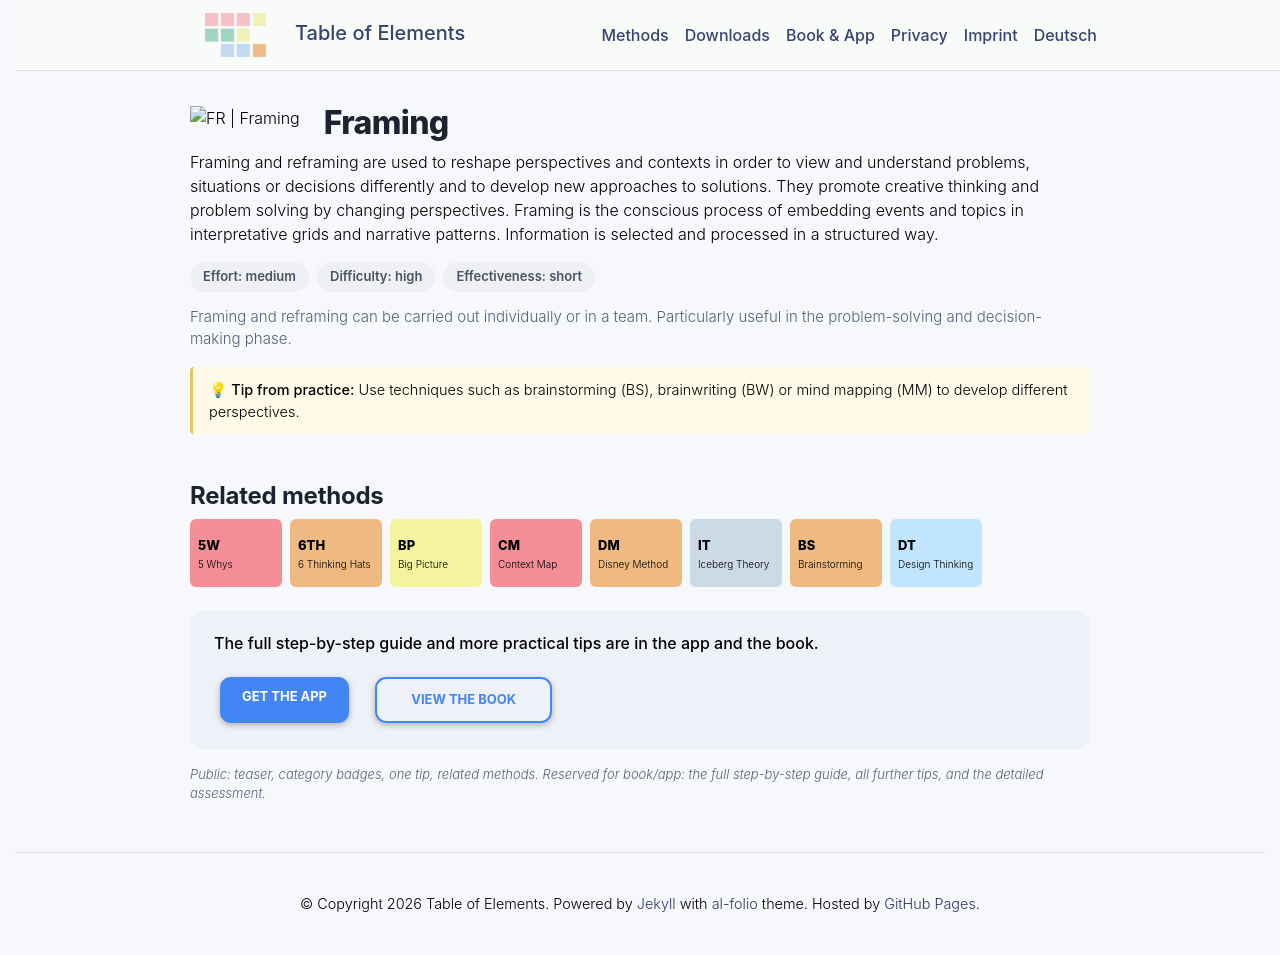

repository: table-of-elements/table-of-elements.github.io · page: en/elements/FR/index.html · generator: jekyll

---
lang: en
layout: default
permalink: /en/elements/FR/
subtitle: "Framing"
title: "FR | Framing"
description: "Framing and reframing are used to reshape perspectives and contexts in order to view and understand problems, situations or decisions differently and to develop new approaches to solutions.  They promote creative thinking and problem solving by changing perspectives. Framing is the conscious process of embedding events and topics in interpretative grids and narrative patterns. Information is selected and processed in a structured way."
og_image: /assets/img/elements/en/FR.og.png
---

{% include figure.liquid loading="eager" path="assets/img/elements/en/FR.card.png" class="img-fluid" width="300" height="300" alt="FR | Framing" %}

# Framing

Framing and reframing are used to reshape perspectives and contexts in order to view and understand problems, situations or decisions differently and to develop new approaches to solutions.  They promote creative thinking and problem solving by changing perspectives. Framing is the conscious process of embedding events and topics in interpretative grids and narrative patterns. Information is selected and processed in a structured way.
